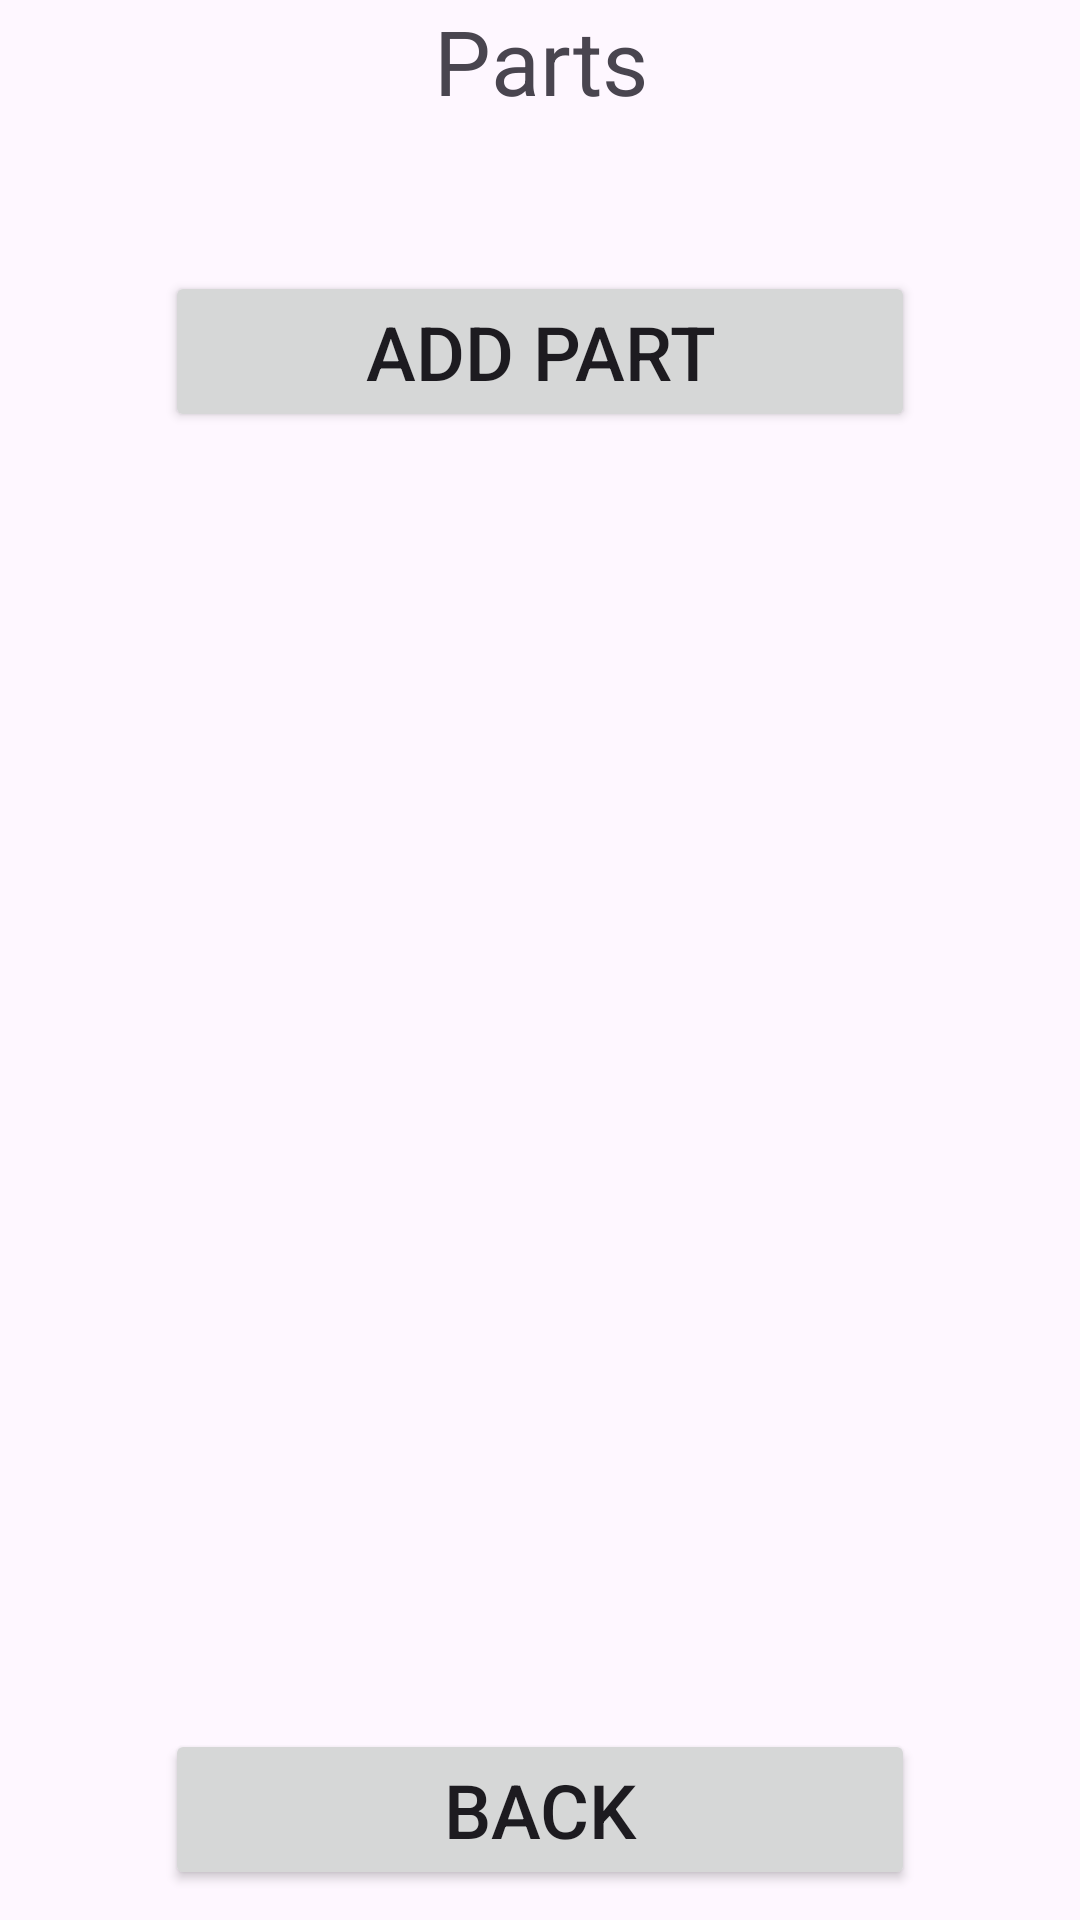

The Android layout XML behind this screen, and the referenced resources:
<!-- AndroidManifest.xml: application theme Theme.HNDSE261CourseworkTechFix -->
<!-- res/layout/activity_viewparts.xml -->
<?xml version="1.0" encoding="utf-8"?>
<RelativeLayout xmlns:android="http://schemas.android.com/apk/res/android"
    xmlns:tools="http://schemas.android.com/tools"
    android:id="@+id/main"
    android:layout_width="match_parent"
    android:layout_height="match_parent"
    android:layout_margin="10dp"
    tools:context=".activities.RepairsActivity">

    <TextView
        android:id="@+id/txt_heading"
        android:layout_width="match_parent"
        android:layout_height="wrap_content"
        android:text="Parts"
        android:textAlignment="center"
        android:textSize="30sp" />

    <Button
        android:layout_marginTop="50dp"
        android:layout_width="250dp"
        android:layout_height="wrap_content"
        android:text="Add Part"
        android:textSize="25sp"
        android:layout_centerHorizontal="true"
        android:layout_below="@id/txt_heading"
        android:id="@+id/btn_addpart"/>

    <ScrollView
        android:id="@+id/scroll_repairs"
        android:layout_width="match_parent"
        android:layout_height="0dp"
        android:layout_below="@id/btn_addpart"
        android:layout_above="@id/btn_back"
        android:layout_marginTop="20dp">

        <LinearLayout
            android:id="@+id/repairs_container"
            android:layout_width="match_parent"
            android:layout_height="wrap_content"
            android:orientation="vertical" />

    </ScrollView>

    <Button
        android:id="@+id/btn_back"
        android:layout_width="250dp"
        android:layout_height="wrap_content"
        android:layout_alignParentBottom="true"
        android:layout_centerHorizontal="true"
        android:layout_marginBottom="10dp"
        android:text="Back"
        android:textSize="25sp" />

</RelativeLayout>
<!-- resources referenced by this layout -->
<resources>
  <style name="Theme.HNDSE261CourseworkTechFix" parent="Base.Theme.HNDSE261CourseworkTechFix" />
  <style name="Base.Theme.HNDSE261CourseworkTechFix" parent="Theme.Material3.DayNight.NoActionBar">
          
          
      </style>
</resources>
